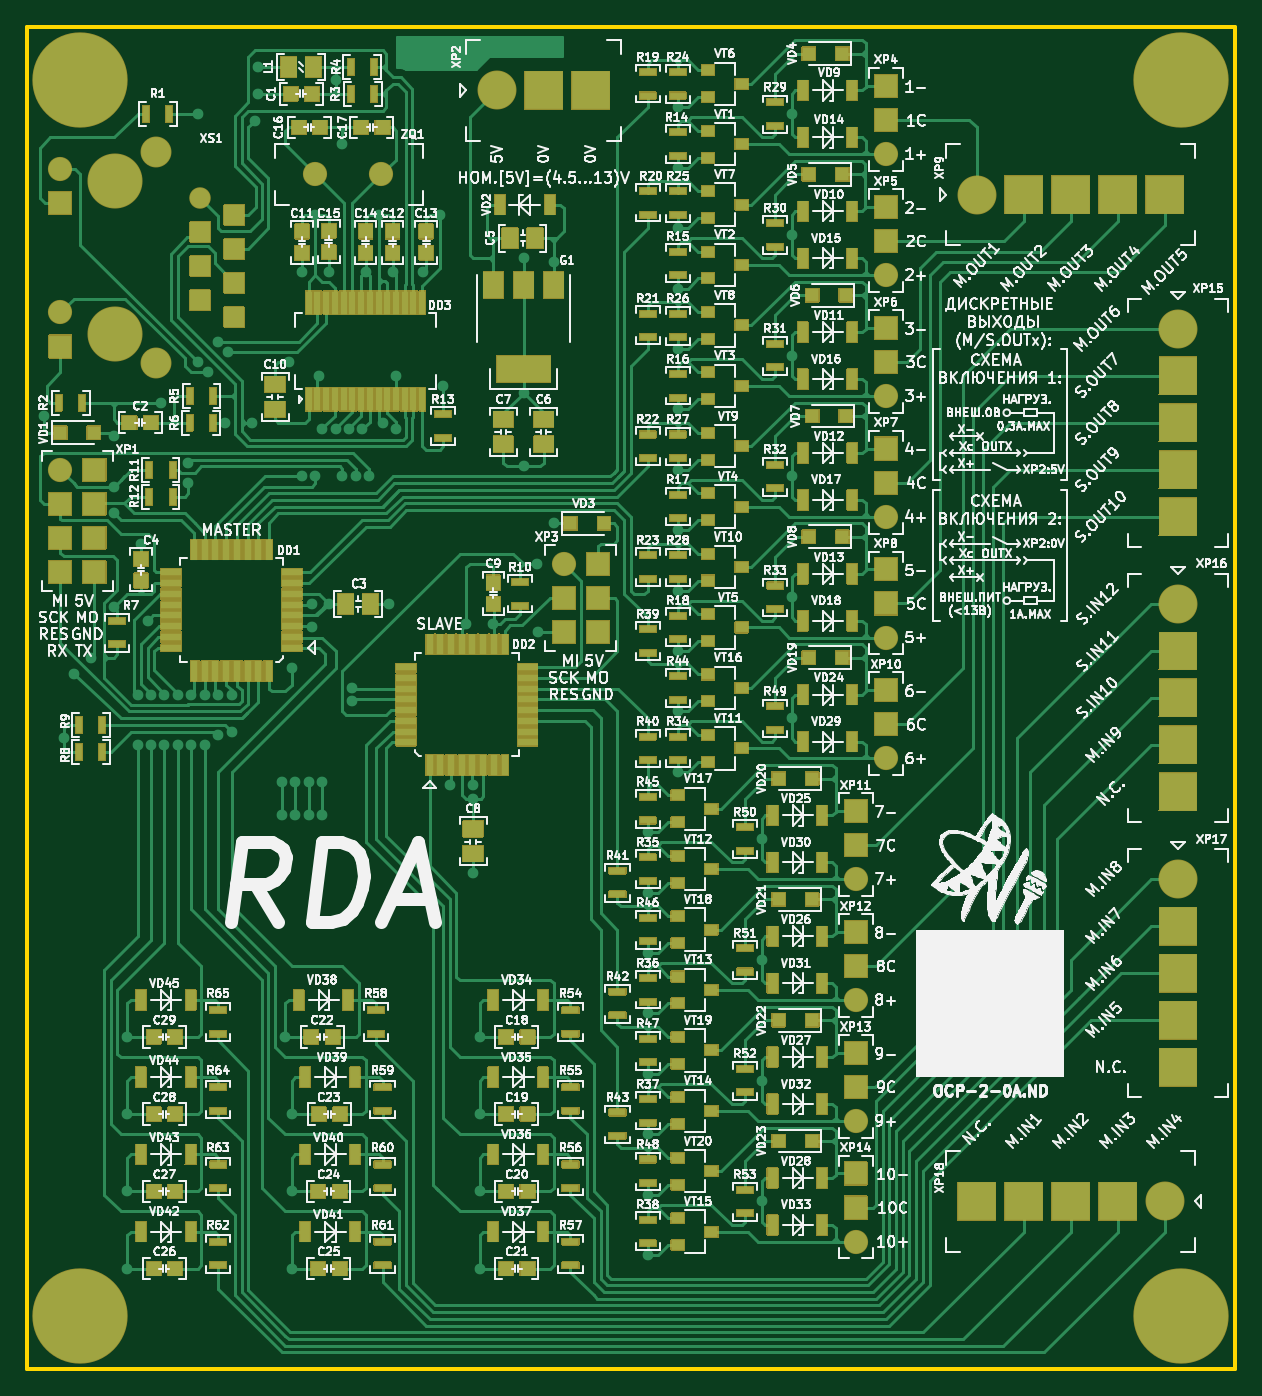
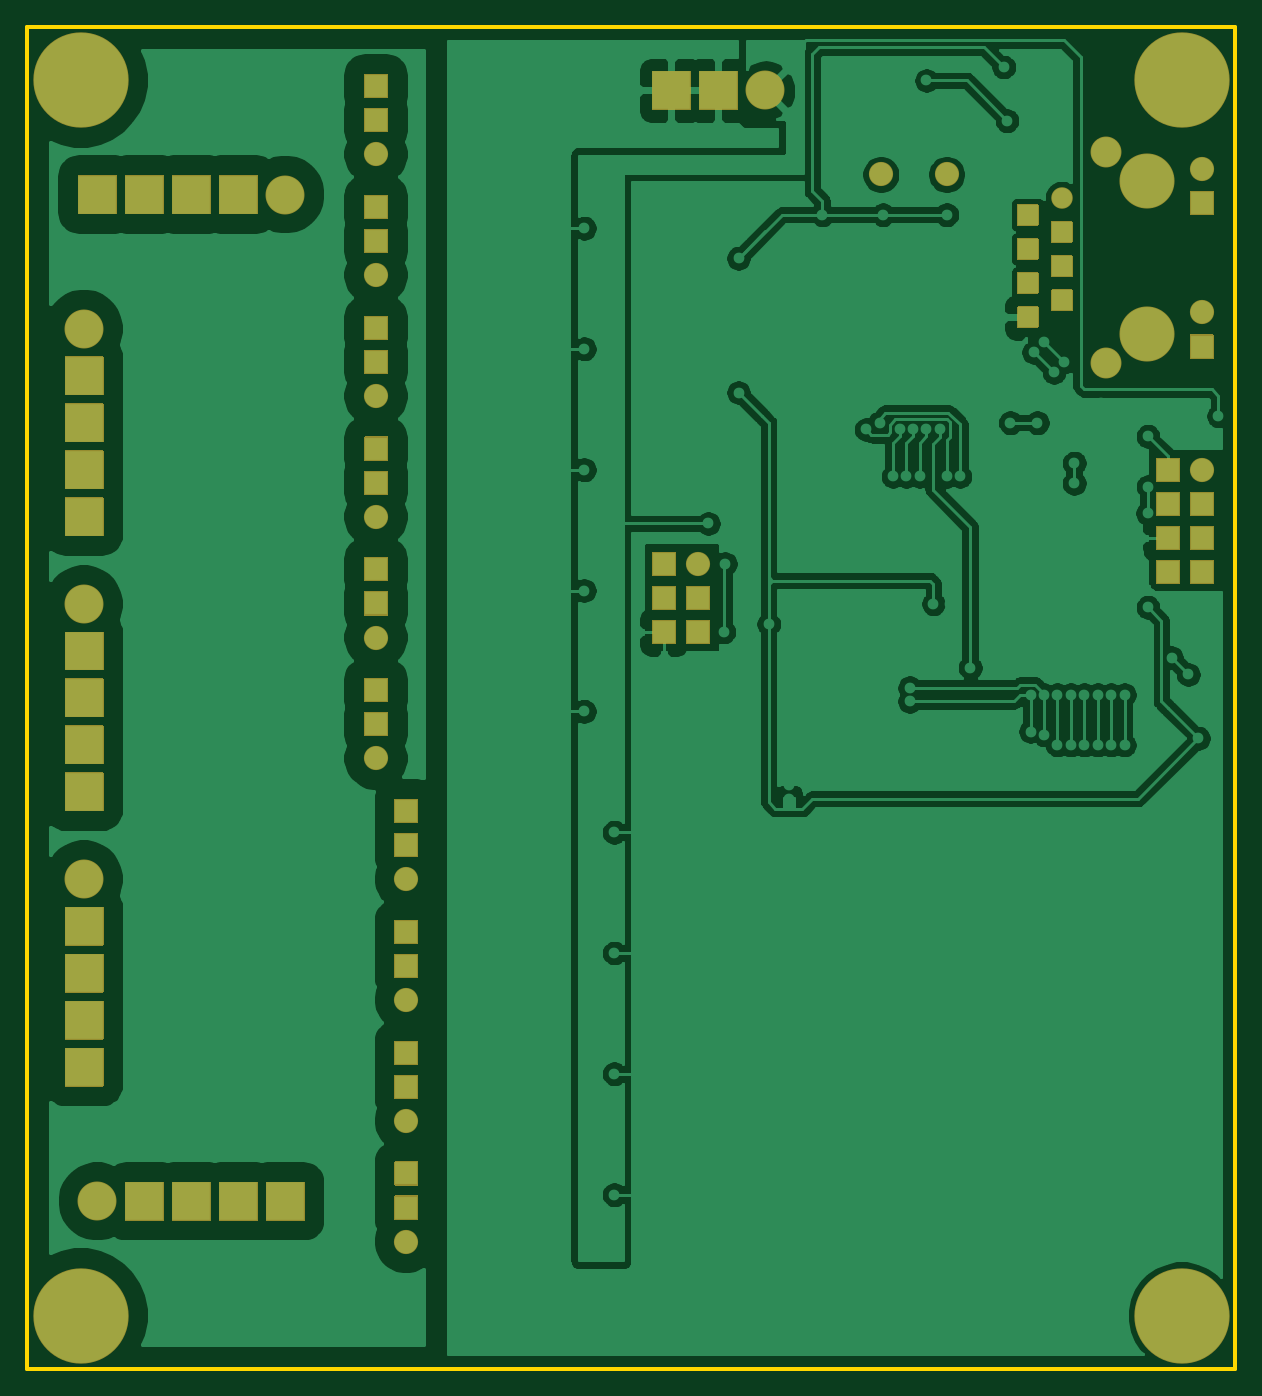
Circuit board: 9 layer files. Board 90.0 x 100.0 mm.
- bottom_copper: OCP-2-B_Cu.gbr (144861 bytes)
- bottom_mask: OCP-2-B_Mask.gbr (24016 bytes)
- bottom_silk: OCP-2-B_SilkS.gbr (510 bytes)
- outline: OCP-2-Edge_Cuts.gbr (756 bytes)
- top_copper: OCP-2-F_Cu.gbr (116002 bytes)
- top_mask: OCP-2-F_Mask.gbr (207317 bytes)
- top_silk: OCP-2-F_SilkS.gbr (378647 bytes)
- drill: OCP-2-NPTH.drl (291 bytes)
- drill: OCP-2-PTH.drl (4377 bytes)

=== bottom_copper: OCP-2-B_Cu.gbr (144861 bytes, source omitted) ===
=== bottom_mask: OCP-2-B_Mask.gbr (24016 bytes, source omitted) ===
=== bottom_silk: OCP-2-B_SilkS.gbr ===
G04 #@! TF.GenerationSoftware,KiCad,Pcbnew,(5.1.12)-1*
G04 #@! TF.CreationDate,2021-12-13T00:14:42+03:00*
G04 #@! TF.ProjectId,OCP-2,4f43502d-322e-46b6-9963-61645f706362,rev?*
G04 #@! TF.SameCoordinates,Original*
G04 #@! TF.FileFunction,Legend,Bot*
G04 #@! TF.FilePolarity,Positive*
%FSLAX46Y46*%
G04 Gerber Fmt 4.6, Leading zero omitted, Abs format (unit mm)*
G04 Created by KiCad (PCBNEW (5.1.12)-1) date 2021-12-13 00:14:42*
%MOMM*%
%LPD*%
G01*
G04 APERTURE LIST*
G04 APERTURE END LIST*
M02*

=== outline: OCP-2-Edge_Cuts.gbr ===
G04 #@! TF.GenerationSoftware,KiCad,Pcbnew,(5.1.12)-1*
G04 #@! TF.CreationDate,2021-12-13T00:14:43+03:00*
G04 #@! TF.ProjectId,OCP-2,4f43502d-322e-46b6-9963-61645f706362,rev?*
G04 #@! TF.SameCoordinates,Original*
G04 #@! TF.FileFunction,Profile,NP*
%FSLAX46Y46*%
G04 Gerber Fmt 4.6, Leading zero omitted, Abs format (unit mm)*
G04 Created by KiCad (PCBNEW (5.1.12)-1) date 2021-12-13 00:14:43*
%MOMM*%
%LPD*%
G01*
G04 APERTURE LIST*
G04 #@! TA.AperFunction,Profile*
%ADD10C,0.300000*%
G04 #@! TD*
G04 APERTURE END LIST*
D10*
X50000000Y-150000000D02*
X50000000Y-50000000D01*
X140000000Y-150000000D02*
X50000000Y-150000000D01*
X140000000Y-50000000D02*
X140000000Y-150000000D01*
X50000000Y-50000000D02*
X140000000Y-50000000D01*
M02*

=== top_copper: OCP-2-F_Cu.gbr (116002 bytes, source omitted) ===
=== top_mask: OCP-2-F_Mask.gbr (207317 bytes, source omitted) ===
=== top_silk: OCP-2-F_SilkS.gbr (378647 bytes, source omitted) ===
=== drill: OCP-2-NPTH.drl ===
M48
; DRILL file {KiCad (5.1.12)-1} date 12/13/21 00:14:45
; FORMAT={3:3/ absolute / metric / keep zeros}
; #@! TF.CreationDate,2021-12-13T00:14:45+03:00
; #@! TF.GenerationSoftware,Kicad,Pcbnew,(5.1.12)-1
; #@! TF.FileFunction,NonPlated,1,2,NPTH
FMAT,2
METRIC
%
G90
G05
T0
M30

=== drill: OCP-2-PTH.drl ===
M48
; DRILL file {KiCad (5.1.12)-1} date 12/13/21 00:14:45
; FORMAT={3:3/ absolute / metric / keep zeros}
; #@! TF.CreationDate,2021-12-13T00:14:45+03:00
; #@! TF.GenerationSoftware,Kicad,Pcbnew,(5.1.12)-1
; #@! TF.FileFunction,Plated,1,2,PTH
FMAT,2
METRIC
T1C0.400
T2C0.900
T3C1.000
T4C1.100
T5C1.600
T6C1.700
T7C3.200
T8C3.400
%
G90
G05
T1
X051250Y-079000
X052750Y-103000
X053500Y-098250
X054750Y-097000
X056500Y-080500
X056500Y-084250
X056500Y-093250
X056513Y-086237
X057500Y-125250
X057500Y-131000
X057500Y-136750
X057500Y-142500
X058250Y-099750
X058250Y-103500
X058500Y-088500
X059000Y-094250
X059250Y-099750
X059250Y-103500
X060000Y-078000
X060250Y-099750
X060250Y-103500
X061250Y-099750
X061250Y-103500
X062000Y-082500
X062000Y-084000
X062250Y-099750
X062250Y-103500
X062750Y-056500
X062750Y-075000
X063250Y-099750
X063250Y-103500
X063500Y-075750
X064250Y-073500
X064250Y-102750
X064250Y-099750
X064750Y-079500
X065000Y-074250
X065250Y-102500
X065250Y-099750
X066750Y-079500
X067000Y-057000
X067250Y-053000
X067250Y-055000
X069000Y-106250
X069000Y-108750
X069250Y-125250
X069500Y-075000
X069750Y-097750
X069750Y-131000
X069750Y-136750
X069750Y-142500
X070000Y-106250
X070000Y-108750
X070500Y-068250
X070500Y-083500
X071000Y-106250
X071000Y-108750
X071250Y-093000
X071250Y-094750
X071500Y-064000
X071500Y-083500
X071750Y-076000
X072000Y-080000
X072000Y-106250
X072000Y-108750
X072482Y-092982
X072500Y-068250
X073000Y-054000
X073000Y-080000
X073500Y-058750
X073500Y-083500
X074000Y-080000
X074250Y-099250
X074250Y-100250
X074500Y-083500
X075000Y-080000
X075250Y-068250
X075500Y-083500
X076250Y-064000
X076500Y-079500
X077000Y-093000
X077250Y-068250
X077500Y-076000
X077500Y-080000
X078000Y-052750
X079000Y-052750
X079487Y-068237
X080000Y-052750
X080750Y-064000
X081000Y-076750
X081500Y-106500
X082750Y-094500
X083250Y-106500
X083250Y-107500
X083250Y-113000
X083750Y-125250
X083750Y-131000
X083750Y-136750
X083750Y-142500
X084750Y-094500
X087000Y-067250
X087000Y-077250
X087000Y-082750
X087500Y-051750
X088000Y-090000
X088080Y-095080
X088500Y-051750
X089250Y-067500
X089250Y-087000
X089500Y-051750
X096250Y-110000
X096250Y-114500
X096250Y-119000
X096250Y-123500
X096250Y-128000
X096250Y-132500
X096250Y-137000
X096250Y-141500
X098500Y-056000
X098500Y-060500
X098500Y-065000
X098500Y-069500
X098500Y-074000
X098500Y-078500
X098500Y-083000
X098500Y-087500
X098500Y-092000
X098500Y-096500
X098500Y-101000
X098500Y-105500
X104750Y-110500
X104750Y-119500
X104750Y-128500
X104750Y-137500
X107000Y-056500
X107000Y-065500
X107000Y-074500
X107000Y-083500
X107000Y-092500
X107000Y-101500
T2
X062914Y-062750
X062914Y-065290
X062914Y-067830
X062914Y-070370
X065454Y-064020
X065454Y-066560
X065454Y-069100
X065454Y-071640
T3
X052500Y-083000
X052500Y-085540
X052500Y-088080
X052500Y-090620
X055040Y-083000
X055040Y-085540
X055040Y-088080
X055040Y-090620
X071500Y-061000
X076400Y-061000
X090000Y-090000
X090000Y-092540
X090000Y-095080
X092540Y-090000
X092540Y-092540
X092540Y-095080
X111750Y-108420
X111750Y-110960
X111750Y-113500
X111750Y-117420
X111750Y-119960
X111750Y-122500
X111750Y-126420
X111750Y-128960
X111750Y-131500
X111750Y-135420
X111750Y-137960
X111750Y-140500
X114000Y-054420
X114000Y-056960
X114000Y-059500
X114000Y-063420
X114000Y-065960
X114000Y-068500
X114000Y-072420
X114000Y-074960
X114000Y-077500
X114000Y-081420
X114000Y-083960
X114000Y-086500
X114000Y-090420
X114000Y-092960
X114000Y-095500
X114000Y-099420
X114000Y-101960
X114000Y-104500
T4
X052500Y-060566
X052500Y-063106
X052500Y-071284
X052500Y-073824
T5
X085000Y-054750
X088500Y-054750
X092000Y-054750
X120750Y-062500
X120750Y-137500
X124250Y-062500
X124250Y-137500
X127750Y-062500
X127750Y-137500
X131250Y-062500
X131250Y-137500
X134750Y-062500
X134750Y-137500
X135750Y-072500
X135750Y-076000
X135750Y-079500
X135750Y-083000
X135750Y-086500
X135750Y-093000
X135750Y-096500
X135750Y-100000
X135750Y-103500
X135750Y-107000
X135750Y-113500
X135750Y-117000
X135750Y-120500
X135750Y-124000
X135750Y-127500
T6
X059612Y-059321
X059612Y-075069
T7
X056564Y-061480
X056564Y-072910
T8
X054000Y-054000
X054000Y-146000
X136000Y-054000
X136000Y-146000
T0
M30

